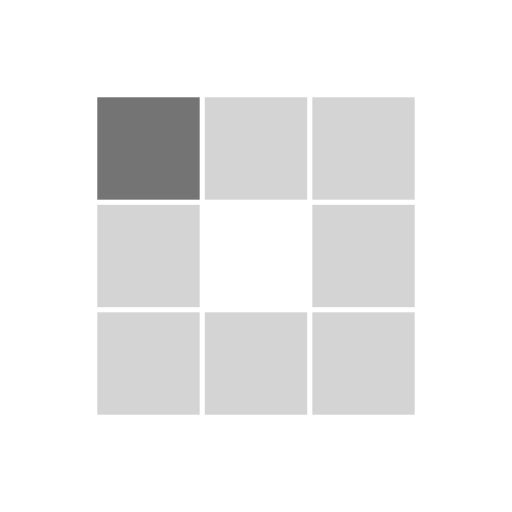
t = 0.00 s
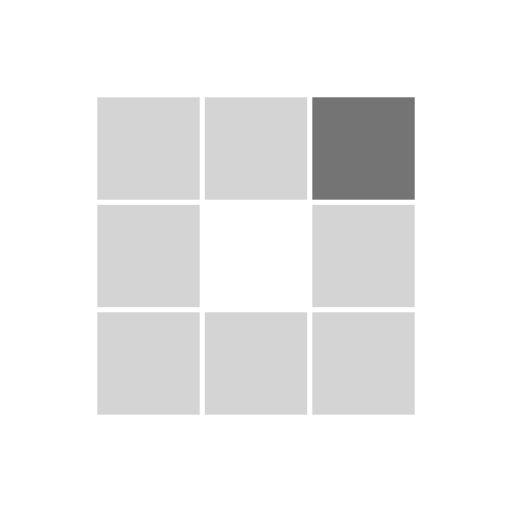
t = 0.31 s
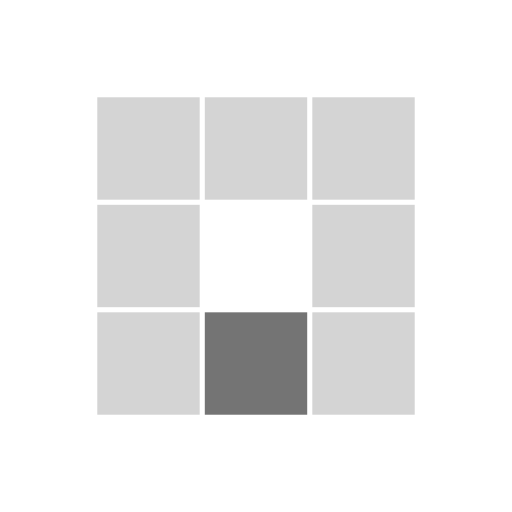
t = 0.63 s
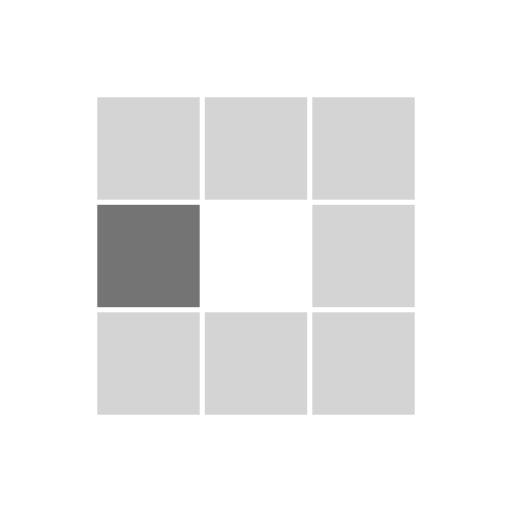
t = 0.94 s
t = 1.25 s: frame unchanged from t = 0.31 s, image omitted
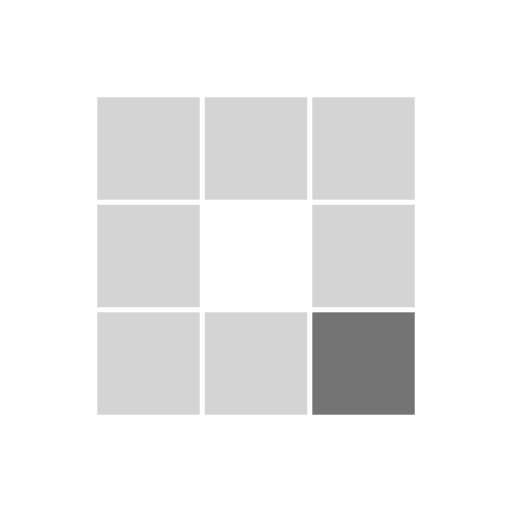
t = 1.53 s

The animated SVG that drew these frames (rendered in a browser with its animation timeline set to each time). Animation: 8 SMIL elements (animate=8); one cycle of 1.88 s, repeats indefinitely.

<svg xmlns="http://www.w3.org/2000/svg" viewBox="0 0 100 100" preserveAspectRatio="xMidYMid" width="200" height="200" style="shape-rendering: auto; display: block; background: rgb(255, 255, 255);" xmlns:xlink="http://www.w3.org/1999/xlink"><g><rect fill="#d4d4d4" height="20" width="20" y="19" x="19">
  <animate calcMode="discrete" begin="0s" repeatCount="indefinite" dur="1s" keyTimes="0;0.125;1" values="#747474;#d4d4d4;#d4d4d4" attributeName="fill"></animate>
</rect><rect fill="#d4d4d4" height="20" width="20" y="19" x="40">
  <animate calcMode="discrete" begin="0.125s" repeatCount="indefinite" dur="1s" keyTimes="0;0.125;1" values="#747474;#d4d4d4;#d4d4d4" attributeName="fill"></animate>
</rect><rect fill="#d4d4d4" height="20" width="20" y="19" x="61">
  <animate calcMode="discrete" begin="0.25s" repeatCount="indefinite" dur="1s" keyTimes="0;0.125;1" values="#747474;#d4d4d4;#d4d4d4" attributeName="fill"></animate>
</rect><rect fill="#d4d4d4" height="20" width="20" y="40" x="19">
  <animate calcMode="discrete" begin="0.875s" repeatCount="indefinite" dur="1s" keyTimes="0;0.125;1" values="#747474;#d4d4d4;#d4d4d4" attributeName="fill"></animate>
</rect><rect fill="#d4d4d4" height="20" width="20" y="40" x="61">
  <animate calcMode="discrete" begin="0.375s" repeatCount="indefinite" dur="1s" keyTimes="0;0.125;1" values="#747474;#d4d4d4;#d4d4d4" attributeName="fill"></animate>
</rect><rect fill="#d4d4d4" height="20" width="20" y="61" x="19">
  <animate calcMode="discrete" begin="0.75s" repeatCount="indefinite" dur="1s" keyTimes="0;0.125;1" values="#747474;#d4d4d4;#d4d4d4" attributeName="fill"></animate>
</rect><rect fill="#d4d4d4" height="20" width="20" y="61" x="40">
  <animate calcMode="discrete" begin="0.625s" repeatCount="indefinite" dur="1s" keyTimes="0;0.125;1" values="#747474;#d4d4d4;#d4d4d4" attributeName="fill"></animate>
</rect><rect fill="#d4d4d4" height="20" width="20" y="61" x="61">
  <animate calcMode="discrete" begin="0.5s" repeatCount="indefinite" dur="1s" keyTimes="0;0.125;1" values="#747474;#d4d4d4;#d4d4d4" attributeName="fill"></animate>
</rect><g></g></g><!-- [ldio] generated by https://loading.io --></svg>
